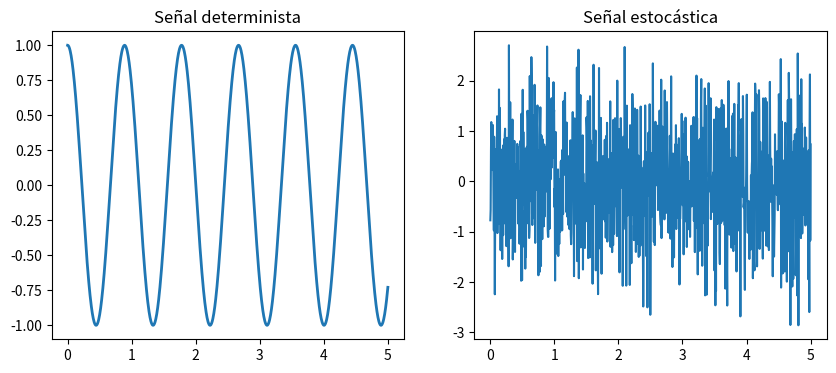
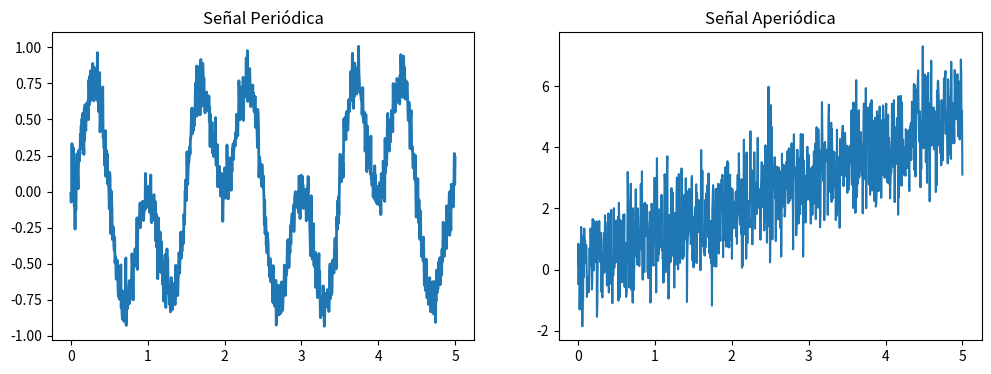

Generate these figures, in order, with matplotlib:
%matplotlib inline 
import numpy as np
import matplotlib.pyplot as plt
from matplotlib import rcParams
rcParams['figure.dpi'] = 120

x = np.linspace(0.0, 5.0, num=1000)
fig, ax = plt.subplots(1, 2, figsize=(10, 4))
ax[0].plot(x, np.cos(2.0*np.pi*1.124*x), linewidth=2)
ax[0].set_title('Señal determinista')
ax[1].plot(x, np.random.randn(len(x)))
ax[1].set_title('Señal estocástica');

x = np.linspace(0.0, 5.0, num=1000)
fig, ax = plt.subplots(1, 2, figsize=(12, 4))
ax[0].plot(x, np.sin(2.0*np.pi*1.0*x)*np.sin(2.0*np.pi*0.5*x) + 0.1*np.random.randn(len(x)), linewidth=2)
ax[0].set_title('Señal Periódica')
ax[1].plot(x, x + np.random.randn(len(x)))
ax[1].set_title('Señal Aperiódica');

